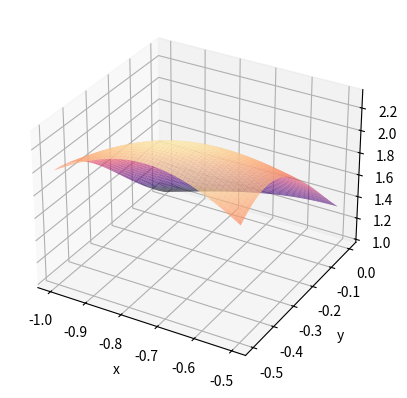

Here is the Python script that generated this plot:
"""Dette skriptet plottar ei flate i rommet.
Funksjonsuttrykket og grensene for x og y er hardkoda i 
starten av skriptet.
"""

# Bibliotek
import numpy as np
import matplotlib.pyplot as plt 
from matplotlib import cm            # Fargekart

# Funksjon som vi vil plotte
def funk(x,y):
#    return 1/(np.exp(2*x**2-2*x*y+5*y**2+2*x+2*y+1)+1)
    return 1/(x**2-x*y+2*y**2+x+y+1)

# Grenser for x og y (hardkoda)
xMin = -1
xMax = -.5
yMin = -.5
yMax = 0

# Vektor - og matriser - med funksjonsverdiar (200 pkt i kvar retning)
x = np.linspace(xMin, xMax, 400)
y = np.linspace(yMin, yMax, 400)
xx, yy = np.meshgrid(x, y)

# Matrise med z-verdiar
zz = funk(xx, yy)

# Ny 3d-figur til å lage flateplott
fig = plt.figure(1)
plt.clf()
ax = fig.add_subplot(111, projection='3d')
# Lagar flateplott i rommet
surf = ax.plot_surface(xx, yy, zz, cmap = cm.magma, 
                       alpha = 0.7)
# Tekst på aksane
ax.set_xlabel('x')
ax.set_ylabel('y')
ax.set_zlabel('z')
plt.show()
